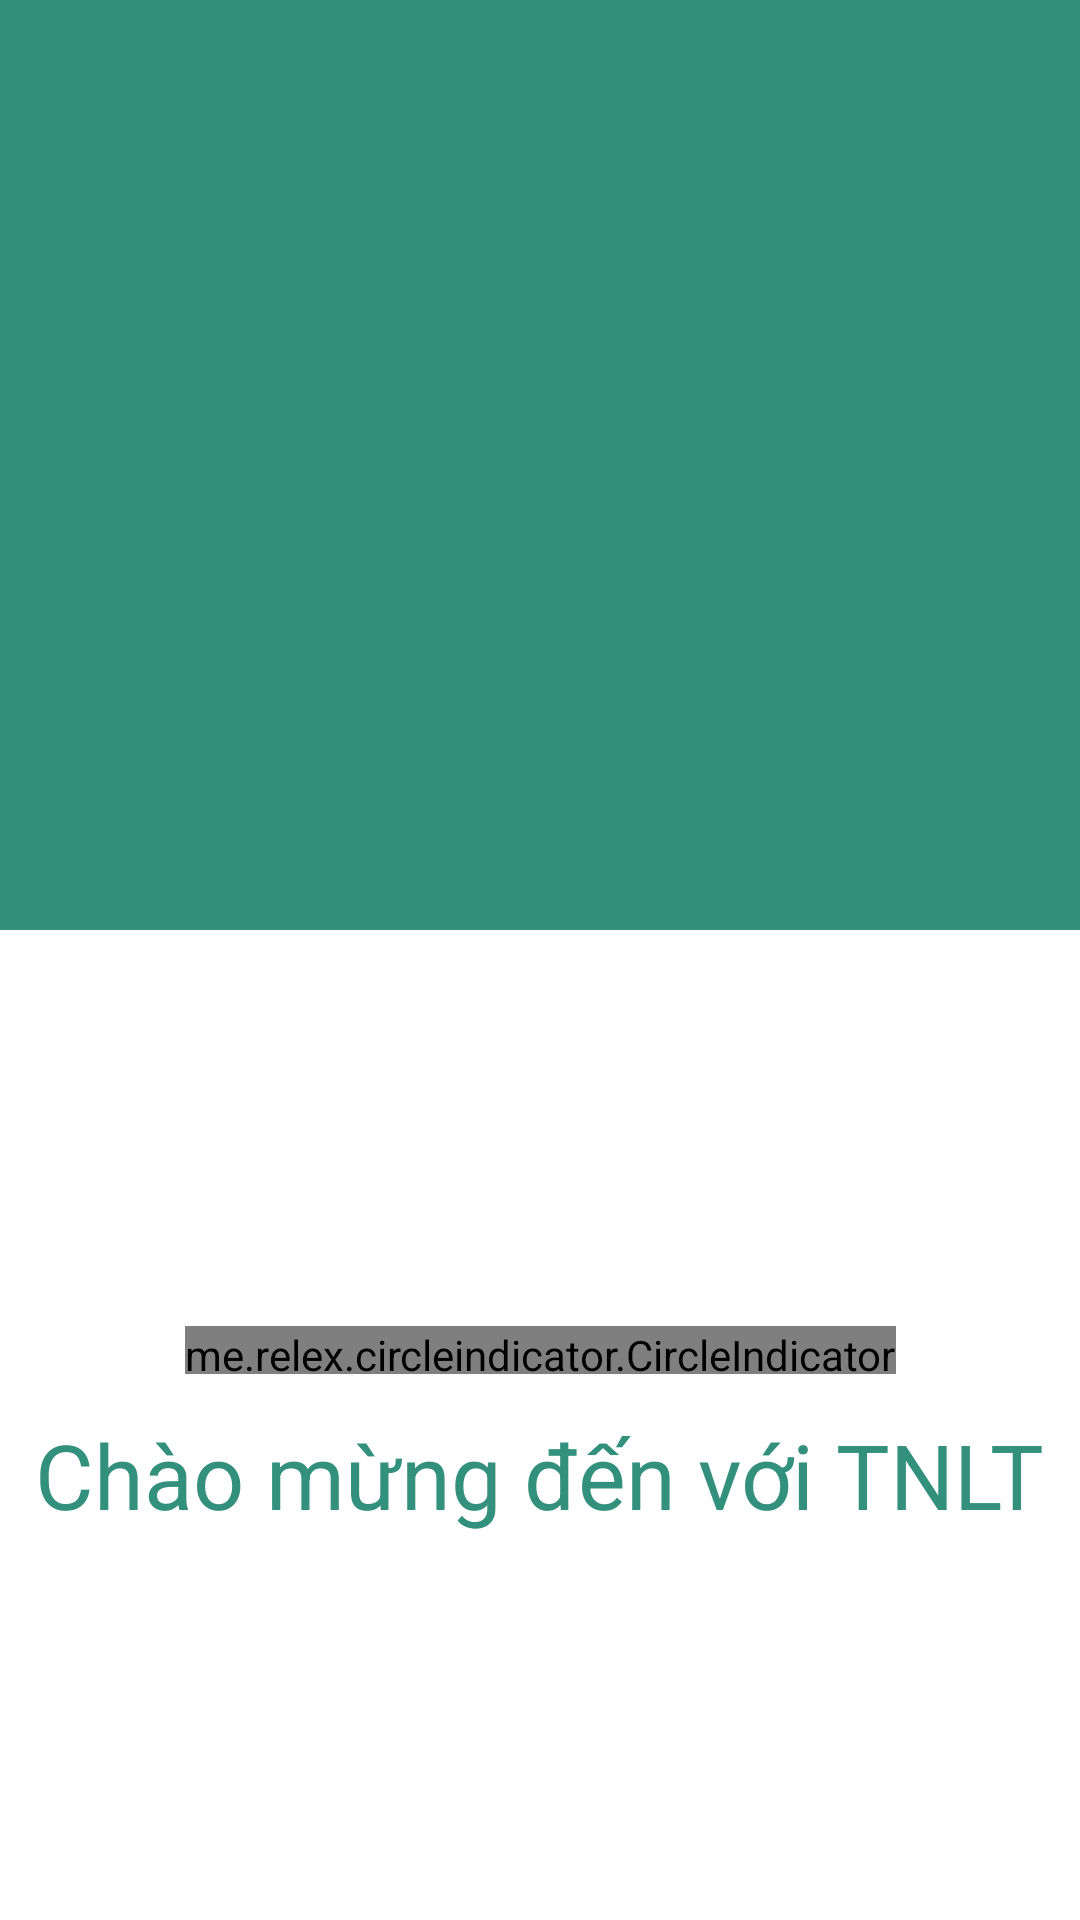

This screen was rendered from an Android layout file. Write that file and the resources it references.
<!-- AndroidManifest.xml: application theme Theme.BtlAndroidNhom6 -->
<!-- res/layout/activity_welcom2.xml -->
<?xml version="1.0" encoding="utf-8"?>
<androidx.constraintlayout.widget.ConstraintLayout xmlns:android="http://schemas.android.com/apk/res/android"
    xmlns:app="http://schemas.android.com/apk/res-auto"
    xmlns:tools="http://schemas.android.com/tools"
    android:layout_width="match_parent"
    android:layout_height="match_parent"
    android:background="#33907C"
    tools:context=".welcome.Welcom2">


    <androidx.constraintlayout.widget.ConstraintLayout
        android:id="@+id/constraintLayout"
        android:layout_width="match_parent"
        android:layout_height="330dp"
        android:background="@color/white"
        app:layout_constraintBottom_toBottomOf="parent"
        app:layout_constraintEnd_toEndOf="parent"
        app:layout_constraintHorizontal_bias="0.0"
        app:layout_constraintStart_toStartOf="parent"
        app:layout_constraintTop_toTopOf="parent"
        app:layout_constraintVertical_bias="1.0">

        <me.relex.circleindicator.CircleIndicator
            android:id="@+id/CircleIndicator"
            android:layout_width="wrap_content"
            android:layout_height="16dp"
            android:background="#33907C"
            android:scrollbarSize="20dp"
            app:layout_constraintBottom_toBottomOf="parent"
            app:layout_constraintEnd_toEndOf="parent"
            app:layout_constraintHorizontal_bias="0.501"
            app:layout_constraintStart_toStartOf="parent"
            app:layout_constraintTop_toTopOf="parent"
            app:layout_constraintVertical_bias="0.42">

        </me.relex.circleindicator.CircleIndicator>

        <Button
            android:id="@+id/button"
            android:layout_width="300dp"
            android:layout_height="wrap_content"
            android:background="@drawable/custom_button1"
            android:text="Next"
            android:textColor="@color/white"
            android:textSize="20dp"
            app:layout_constraintBottom_toBottomOf="parent"
            app:layout_constraintEnd_toEndOf="parent"
            app:layout_constraintStart_toStartOf="parent"
            app:layout_constraintTop_toTopOf="parent"
            app:layout_constraintVertical_bias="0.833" />

        <TextView
            android:id="@+id/textView2"
            android:layout_width="wrap_content"
            android:layout_height="wrap_content"
            android:background="@color/white"
            android:text="Chào mừng đến với TNLT"
            android:textColor="#33907C"
            android:textSize="30dp"
            app:layout_constraintBottom_toBottomOf="parent"
            app:layout_constraintEnd_toEndOf="parent"
            app:layout_constraintHorizontal_bias="0.501"
            app:layout_constraintStart_toStartOf="parent"
            app:layout_constraintTop_toTopOf="parent"
            app:layout_constraintVertical_bias="0.557" />

    </androidx.constraintlayout.widget.ConstraintLayout>

    <androidx.viewpager.widget.ViewPager
        android:id="@+id/viewPager2"
        android:layout_width="345dp"
        android:layout_height="362dp"
        app:layout_constraintBottom_toBottomOf="parent"
        app:layout_constraintEnd_toEndOf="@+id/constraintLayout"
        app:layout_constraintHorizontal_bias="0.584"
        app:layout_constraintStart_toStartOf="@+id/constraintLayout"
        app:layout_constraintTop_toTopOf="parent"
        app:layout_constraintVertical_bias="0.356"
        tools:ignore="SpeakableTextPresentCheck" />

</androidx.constraintlayout.widget.ConstraintLayout>
<!-- resources referenced by this layout -->
<resources>
  <color name="white">#FFFFFFFF</color>
  <style name="Theme.BtlAndroidNhom6" parent="Theme.AppCompat.DayNight.NoActionBar">
          
          <item name="colorPrimary">@color/purple_500</item>
          <item name="colorPrimaryVariant">@color/purple_700</item>
          <item name="colorOnPrimary">@color/white</item>
          
          <item name="colorSecondary">@color/teal_200</item>
          <item name="colorSecondaryVariant">@color/teal_700</item>
          <item name="colorOnSecondary">@color/black</item>
          
          <item name="android:statusBarColor" tools:targetApi="l">?attr/colorPrimaryVariant</item>
          
      </style>
  <color name="purple_500">#FF6200EE</color>
  <color name="purple_700">#FF3700B3</color>
  <color name="teal_200">#FF03DAC5</color>
  <color name="teal_700">#FF018786</color>
  <color name="black">#FF000000</color>
</resources>
